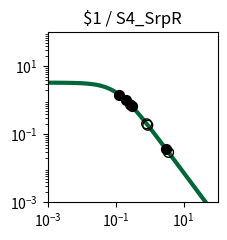

Source code (Python): (Note: this script raises an exception after producing the figure.)
import matplotlib.pyplot as plt
import matplotlib.ticker as ticker
import numpy as np

fig, ax = plt.subplots(figsize=(2.5,2.5))

plt.xlim(1.000000e-03, 1.000000e+02)
plt.ylim(1.000000e-03, 1.000000e+02)

x = np.array([1.000000e-03,1.122018e-03,1.258925e-03,1.412538e-03,1.584893e-03,1.778279e-03,1.995262e-03,2.238721e-03,2.511886e-03,2.818383e-03,3.162278e-03,3.548134e-03,3.981072e-03,4.466836e-03,5.011872e-03,5.623413e-03,6.309573e-03,7.079458e-03,7.943282e-03,8.912509e-03,1.000000e-02,1.122018e-02,1.258925e-02,1.412538e-02,1.584893e-02,1.778279e-02,1.995262e-02,2.238721e-02,2.511886e-02,2.818383e-02,3.162278e-02,3.548134e-02,3.981072e-02,4.466836e-02,5.011872e-02,5.623413e-02,6.309573e-02,7.079458e-02,7.943282e-02,8.912509e-02,1.000000e-01,1.122018e-01,1.258925e-01,1.412538e-01,1.584893e-01,1.778279e-01,1.995262e-01,2.238721e-01,2.511886e-01,2.818383e-01,3.162278e-01,3.548134e-01,3.981072e-01,4.466836e-01,5.011872e-01,5.623413e-01,6.309573e-01,7.079458e-01,7.943282e-01,8.912509e-01,1.000000e+00,1.122018e+00,1.258925e+00,1.412538e+00,1.584893e+00,1.778279e+00,1.995262e+00,2.238721e+00,2.511886e+00,2.818383e+00,3.162278e+00,3.548134e+00,3.981072e+00,4.466836e+00,5.011872e+00,5.623413e+00,6.309573e+00,7.079458e+00,7.943282e+00,8.912509e+00,1.000000e+01,1.122018e+01,1.258925e+01,1.412538e+01,1.584893e+01,1.778279e+01,1.995262e+01,2.238721e+01,2.511886e+01,2.818383e+01,3.162278e+01,3.548134e+01,3.981072e+01,4.466836e+01,5.011872e+01,5.623413e+01,6.309573e+01,7.079458e+01,7.943282e+01,8.912509e+01,1.000000e+02,])
y = np.array([3.307882e+00,3.306860e+00,3.305668e+00,3.304278e+00,3.302657e+00,3.300766e+00,3.298562e+00,3.295992e+00,3.292998e+00,3.289509e+00,3.285446e+00,3.280715e+00,3.275210e+00,3.268807e+00,3.261365e+00,3.252719e+00,3.242685e+00,3.231049e+00,3.217571e+00,3.201980e+00,3.183969e+00,3.163199e+00,3.139293e+00,3.111840e+00,3.080394e+00,3.044480e+00,3.003601e+00,2.957248e+00,2.904916e+00,2.846123e+00,2.780431e+00,2.707482e+00,2.627023e+00,2.538946e+00,2.443320e+00,2.340419e+00,2.230749e+00,2.115053e+00,1.994311e+00,1.869713e+00,1.742620e+00,1.614509e+00,1.486904e+00,1.361306e+00,1.239122e+00,1.121606e+00,1.009810e+00,9.045604e-01,8.064411e-01,7.158031e-01,6.327815e-01,5.573235e-01,4.892219e-01,4.281494e-01,3.736924e-01,3.253809e-01,2.827147e-01,2.451841e-01,2.122869e-01,1.835396e-01,1.584863e-01,1.367034e-01,1.178027e-01,1.014317e-01,8.727375e-02,7.504579e-02,6.449685e-02,5.540537e-02,4.757667e-02,4.084028e-02,3.504747e-02,3.006876e-02,2.579175e-02,2.211901e-02,1.896625e-02,1.626065e-02,1.393938e-02,1.194828e-02,1.024071e-02,8.776520e-03,7.521202e-03,6.445084e-03,5.522678e-03,4.732095e-03,4.054547e-03,3.473910e-03,2.976349e-03,2.549997e-03,2.184679e-03,1.871667e-03,1.603481e-03,1.373707e-03,1.176846e-03,1.008189e-03,8.636958e-04,7.399069e-04,6.338565e-04,5.430038e-04,4.651715e-04,3.984940e-04,3.413731e-04,])
c = "#006838"

hi_x = np.array([2.956071e-01,2.984389e+00,1.264845e-01,2.013502e-01,])
hi_y = np.array([6.804824e-01,3.785119e-02,1.481737e+00,1.001244e+00,])
lo_x = np.array([8.828563e-01,3.604035e+00,2.762282e-01,8.209655e-01,])
lo_y = np.array([1.857572e-01,2.944918e-02,7.310843e-01,2.036472e-01,])

plt.loglog(x,y,lw=3,color=c)
plt.scatter(hi_x,hi_y,marker='o',s=50,color='black',zorder=10)
plt.scatter(lo_x,lo_y,marker='o',s=50,edgecolors='black',color='none',zorder=10)

plt.title("$1 / S4_SrpR")

ax.xaxis.set_major_locator(ticker.LogLocator(numticks=3))
ax.yaxis.set_major_locator(ticker.LogLocator(numticks=3))

ax.set_aspect('equal')
plt.tight_layout()

plt.savefig("/content/output/0x79/response_plot_$1_S4_SrpR.png", bbox_inches='tight')
